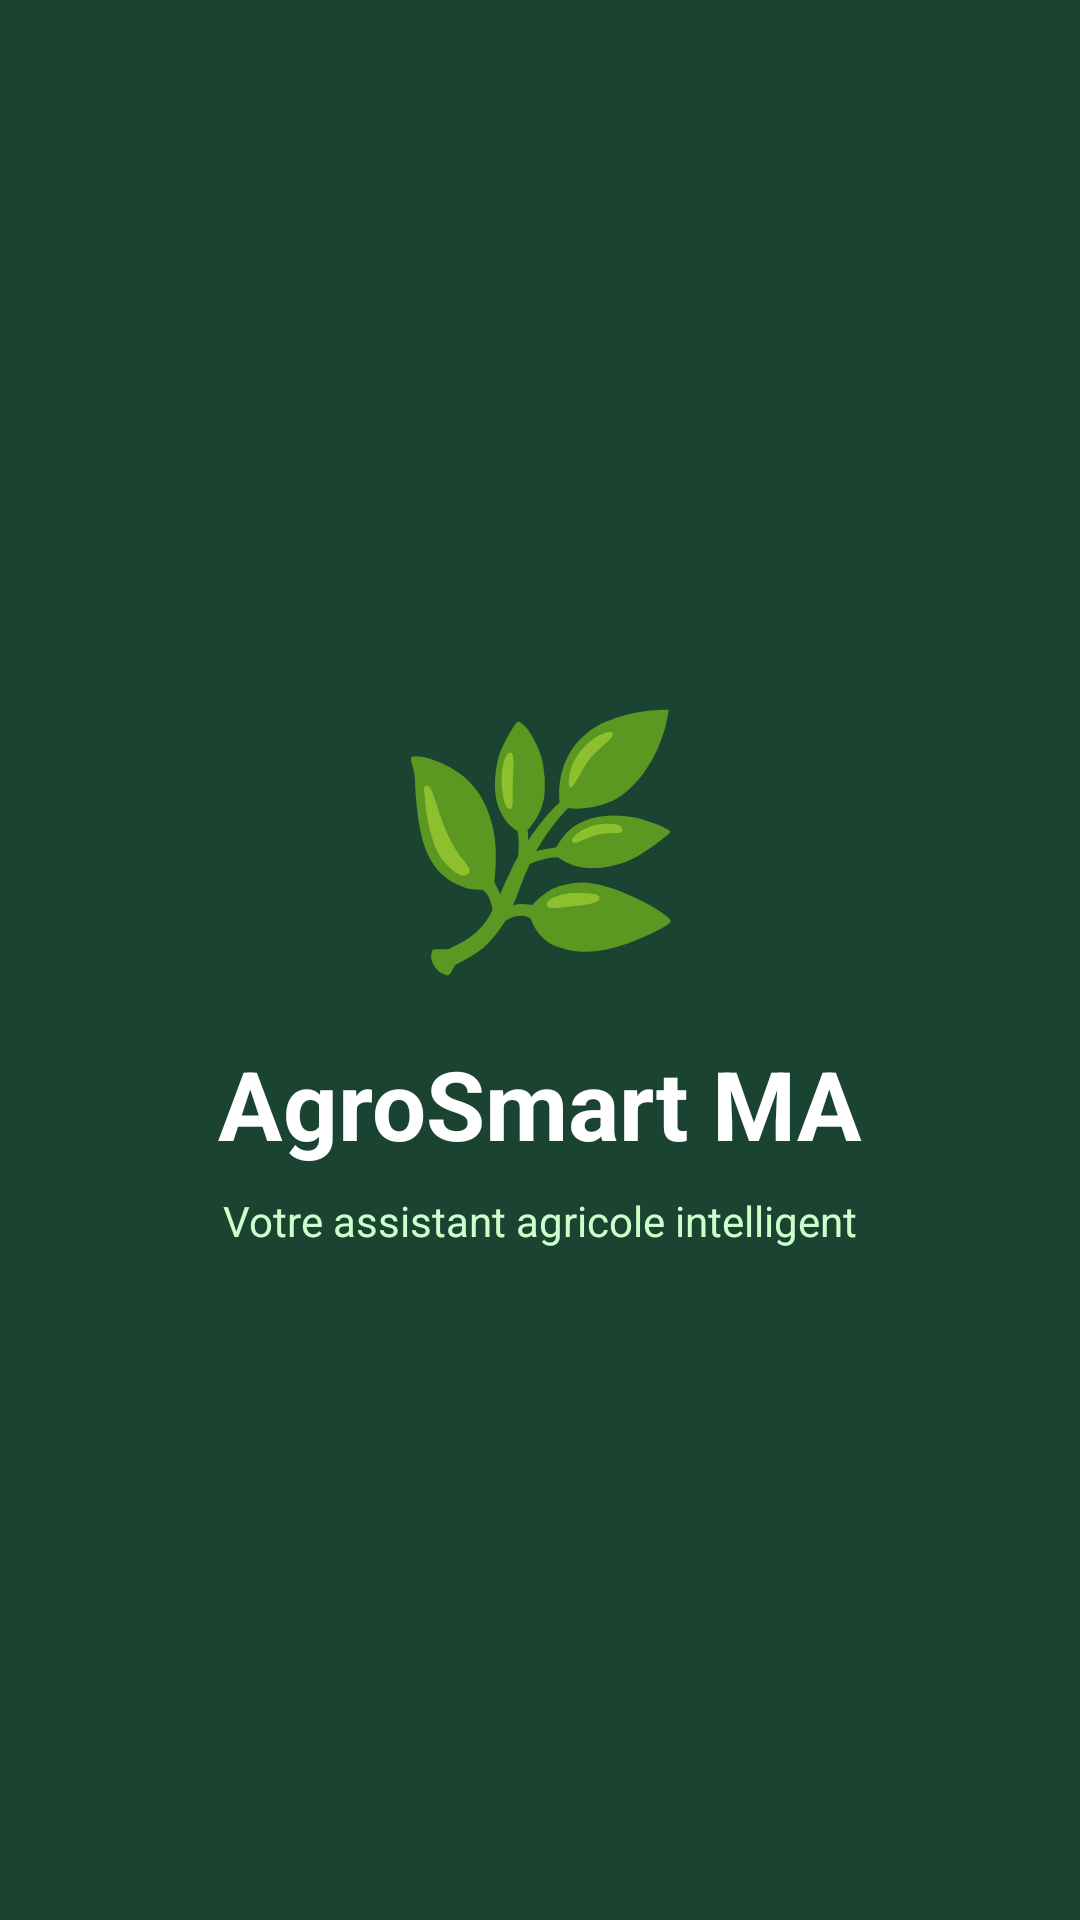

This screen was rendered from an Android layout file. Write that file and the resources it references.
<!-- AndroidManifest.xml: application theme Theme.Tryproject -->
<!-- res/layout/activity_splash.xml -->
<?xml version="1.0" encoding="utf-8"?>
<LinearLayout xmlns:android="http://schemas.android.com/apk/res/android"
    android:layout_width="match_parent"
    android:layout_height="match_parent"
    android:background="@color/vert_principal"
    android:orientation="vertical"
    android:gravity="center">

    <TextView
        android:text="🌿"
        android:textSize="80sp"
        android:layout_width="wrap_content"
        android:layout_height="wrap_content"/>

    <TextView
        android:text="AgroSmart MA"
        android:textSize="32sp"
        android:textStyle="bold"
        android:textColor="@color/blanc"
        android:layout_marginTop="16dp"
        android:layout_width="wrap_content"
        android:layout_height="wrap_content"/>

    <TextView
        android:text="Votre assistant agricole intelligent"
        android:textSize="14sp"
        android:textColor="#CCFFCC"
        android:layout_marginTop="8dp"
        android:layout_width="wrap_content"
        android:layout_height="wrap_content"/>

</LinearLayout>
<!-- resources referenced by this layout -->
<resources>
  <color name="blanc">#FFFFFF</color>
  <color name="vert_principal">#1B4332</color>
  <style name="Theme.Tryproject" parent="Theme.MaterialComponents.Light.NoActionBar">
          <item name="colorPrimary">@color/vert_principal</item>
          <item name="colorPrimaryVariant">@color/vert_tres_fonce</item>
          <item name="colorOnPrimary">@color/blanc</item>
          <item name="colorSecondary">@color/dore</item>
          <item name="colorOnSecondary">@color/blanc</item>
          <item name="android:windowBackground">@color/blanc</item>
          <item name="android:textColor">#212121</item>
          <item name="android:windowNoTitle">true</item>
          <item name="android:statusBarColor">@color/vert_principal</item>
          <item name="materialButtonStyle">@style/BoutonAgrico</item>
          <item name="bottomNavigationStyle">@style/NavBarAgrico</item>
      </style>
  <color name="vert_tres_fonce">#081C15</color>
  <color name="dore">#B7935A</color>
  <style name="BoutonAgrico" parent="Widget.MaterialComponents.Button">
          <item name="backgroundTint">@color/vert_principal</item>
          <item name="cornerRadius">12dp</item>
          <item name="android:textColor">@color/blanc</item>
          <item name="android:textStyle">bold</item>
      </style>
  <style name="NavBarAgrico" parent="Widget.MaterialComponents.BottomNavigationView">
          <item name="itemIconTint">@color/nav_couleurs</item>
          <item name="itemTextColor">@color/nav_couleurs</item>
          <item name="backgroundTint">@color/blanc</item>
      </style>
</resources>
